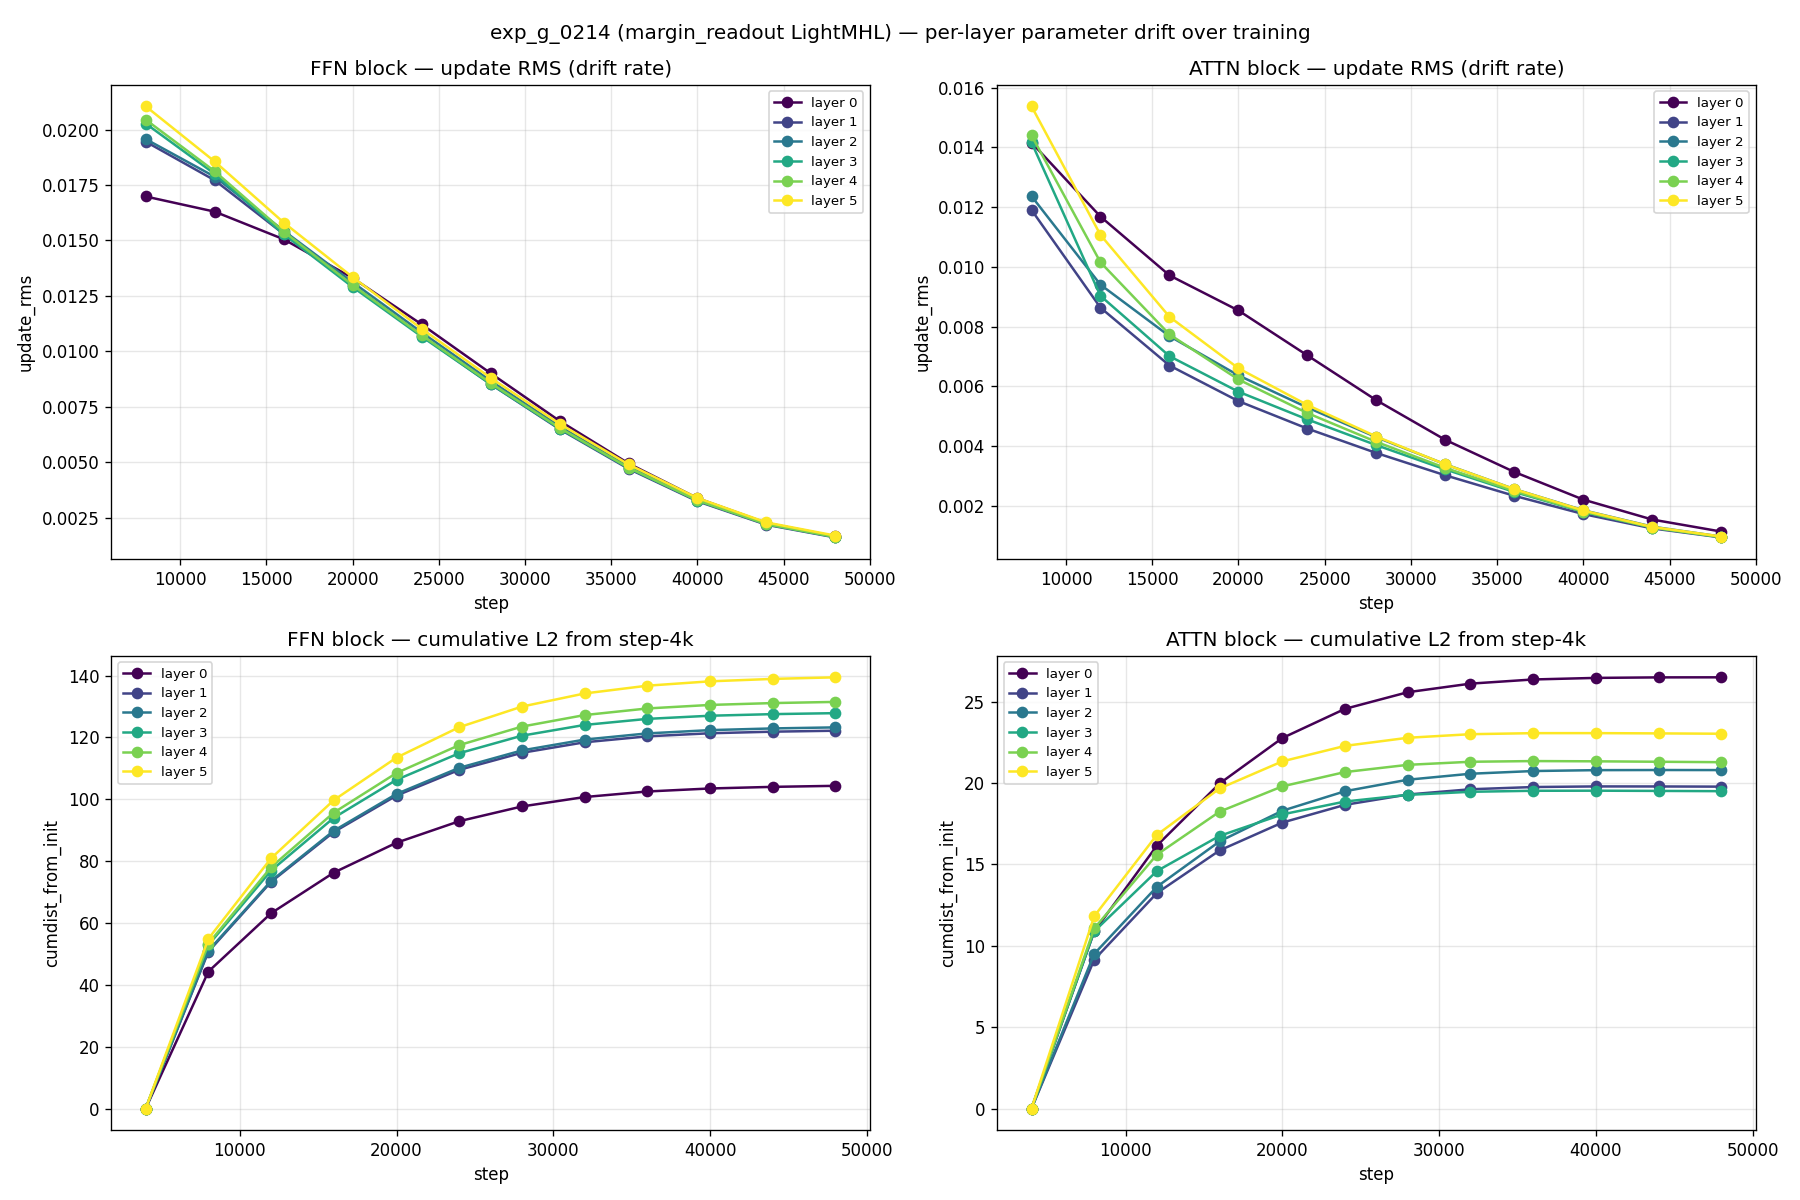

The table this chart was drawn from, first rows:
exp, step, layer, block_type, update_rms, cumdist_from_init, n_params
exp_g_0214, 4000, 0, ffn, nan, 0.0, 6801417
exp_g_0214, 4000, 0, attn, nan, 0.0, 590592
exp_g_0214, 4000, 1, ffn, nan, 0.0, 6801417
exp_g_0214, 4000, 1, attn, nan, 0.0, 590592
exp_g_0214, 4000, 2, ffn, nan, 0.0, 6801417
exp_g_0214, 4000, 2, attn, nan, 0.0, 590592
exp_g_0214, 4000, 3, ffn, nan, 0.0, 6801417
exp_g_0214, 4000, 3, attn, nan, 0.0, 590592
exp_g_0214, 4000, 4, ffn, nan, 0.0, 6801417
exp_g_0214, 4000, 4, attn, nan, 0.0, 590592
exp_g_0214, 4000, 5, ffn, nan, 0.0, 6801417
exp_g_0214, 4000, 5, attn, nan, 0.0, 590592
exp_g_0214, 8000, 0, ffn, 0.01699, 44.3, 6801417
exp_g_0214, 8000, 0, attn, 0.01416, 10.89, 590592
exp_g_0214, 8000, 1, ffn, 0.01946, 50.75, 6801417
exp_g_0214, 8000, 1, attn, 0.01191, 9.149, 590592
exp_g_0214, 8000, 2, ffn, 0.01957, 51.05, 6801417
exp_g_0214, 8000, 2, attn, 0.01237, 9.504, 590592
exp_g_0214, 8000, 3, ffn, 0.02028, 52.88, 6801417
exp_g_0214, 8000, 3, attn, 0.01417, 10.89, 590592
exp_g_0214, 8000, 4, ffn, 0.02045, 53.33, 6801417
exp_g_0214, 8000, 4, attn, 0.0144, 11.07, 590592
exp_g_0214, 8000, 5, ffn, 0.02105, 54.91, 6801417
exp_g_0214, 8000, 5, attn, 0.01538, 11.82, 590592
exp_g_0214, 12000, 0, ffn, 0.0163, 63.16, 6801417
exp_g_0214, 12000, 0, attn, 0.01168, 16.16, 590592
exp_g_0214, 12000, 1, ffn, 0.01772, 73.31, 6801417
exp_g_0214, 12000, 1, attn, 0.008632, 13.24, 590592
exp_g_0214, 12000, 2, ffn, 0.01788, 73.6, 6801417
exp_g_0214, 12000, 2, attn, 0.009401, 13.63, 590592
exp_g_0214, 12000, 3, ffn, 0.01801, 76.95, 6801417
exp_g_0214, 12000, 3, attn, 0.009028, 14.6, 590592
exp_g_0214, 12000, 4, ffn, 0.01812, 78.05, 6801417
exp_g_0214, 12000, 4, attn, 0.01015, 15.61, 590592
exp_g_0214, 12000, 5, ffn, 0.01856, 80.94, 6801417
exp_g_0214, 12000, 5, attn, 0.01107, 16.82, 590592
exp_g_0214, 16000, 0, ffn, 0.01506, 76.3, 6801417
exp_g_0214, 16000, 0, attn, 0.009714, 19.98, 590592
exp_g_0214, 16000, 1, ffn, 0.0153, 89.43, 6801417
exp_g_0214, 16000, 1, attn, 0.006695, 15.86, 590592
exp_g_0214, 16000, 2, ffn, 0.01544, 89.84, 6801417
exp_g_0214, 16000, 2, attn, 0.007678, 16.42, 590592
exp_g_0214, 16000, 3, ffn, 0.01529, 94.03, 6801417
exp_g_0214, 16000, 3, attn, 0.007008, 16.76, 590592
exp_g_0214, 16000, 4, ffn, 0.0154, 95.71, 6801417
exp_g_0214, 16000, 4, attn, 0.007736, 18.25, 590592
exp_g_0214, 16000, 5, ffn, 0.01581, 99.73, 6801417
exp_g_0214, 16000, 5, attn, 0.008326, 19.67, 590592
exp_g_0214, 20000, 0, ffn, 0.01331, 85.96, 6801417
exp_g_0214, 20000, 0, attn, 0.008537, 22.77, 590592
exp_g_0214, 20000, 1, ffn, 0.01297, 101.2, 6801417
exp_g_0214, 20000, 1, attn, 0.005502, 17.57, 590592
exp_g_0214, 20000, 2, ffn, 0.01312, 101.7, 6801417
exp_g_0214, 20000, 2, attn, 0.006363, 18.3, 590592
exp_g_0214, 20000, 3, ffn, 0.0129, 106.3, 6801417
exp_g_0214, 20000, 3, attn, 0.005817, 18.08, 590592
exp_g_0214, 20000, 4, ffn, 0.01299, 108.5, 6801417
exp_g_0214, 20000, 4, attn, 0.006226, 19.8, 590592
exp_g_0214, 20000, 5, ffn, 0.01335, 113.5, 6801417
exp_g_0214, 20000, 5, attn, 0.006601, 21.34, 590592
... 84 more rows
